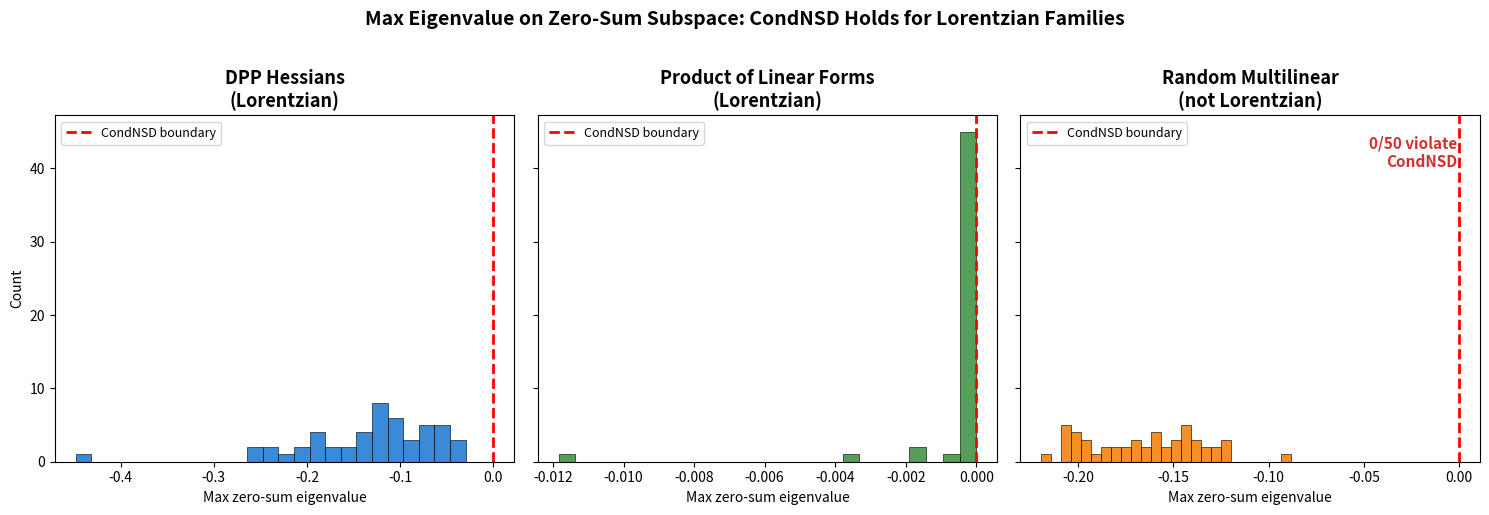

The script that saved this image:
"""
Visualization: Comparing CondNSD Across Polynomial Families

Shows eigenvalue spectra on the zero-sum subspace for three different
families of polynomials:
1. DPP partition functions (det(I + diag(x)A))
2. Products of linear forms (∏ ℓ_r(x))
3. Random nonneg multilinear polynomials (may violate CondNSD)

The contrast demonstrates that CondNSD is a structural property of
special polynomial families, not a generic phenomenon.
"""

import numpy as np
import matplotlib.pyplot as plt
from itertools import combinations


def log_hessian_product_linear(coefficients):
    m, n = coefficients.shape
    row_sums = coefficients.sum(axis=1)
    H = np.zeros((n, n))
    for r in range(m):
        s = row_sums[r]
        H -= np.outer(coefficients[r], coefficients[r]) / s**2
    return H


def dpp_resolvent_hessian(A):
    n = A.shape[0]
    L = A @ np.linalg.inv(np.eye(n) + A)
    return -(L ** 2)


def multilinear_log_hessian(coefficients, n):
    p_val = sum(coefficients.values())
    dp = np.zeros(n)
    for S, mu in coefficients.items():
        for i in S:
            dp[i] += mu
    d2p = np.zeros((n, n))
    for S, mu in coefficients.items():
        S_list = list(S)
        for a in range(len(S_list)):
            for b in range(a + 1, len(S_list)):
                i, j = S_list[a], S_list[b]
                d2p[i, j] += mu
                d2p[j, i] += mu
    return d2p / p_val - np.outer(dp, dp) / p_val**2


def zero_sum_eigenvalues(M):
    n = M.shape[0]
    e = np.ones(n) / np.sqrt(n)
    Q = np.eye(n) - np.outer(e, e)
    M_r = Q @ M @ Q
    evals = np.linalg.eigvalsh(M_r)
    idx = np.argsort(np.abs(evals))
    return np.sort(evals[idx[1:]])


np.random.seed(2025)
n = 6
n_samples = 50

# Collect max eigenvalues for each family
dpp_maxevals = []
prod_maxevals = []
rand_maxevals = []

for _ in range(n_samples):
    # DPP
    B = np.random.randn(n, n) * 0.8
    A = B @ B.T
    H_dpp = dpp_resolvent_hessian(A)
    dpp_maxevals.append(np.max(zero_sum_eigenvalues(H_dpp)))

    # Product of linear forms
    m = np.random.randint(2, 6)
    a = np.abs(np.random.randn(m, n)) + 0.05
    H_prod = log_hessian_product_linear(a)
    prod_maxevals.append(np.max(zero_sum_eigenvalues(H_prod)))

    # Random nonneg multilinear
    coeffs = {}
    for k in range(n + 1):
        for S in combinations(range(n), k):
            coeffs[frozenset(S)] = np.abs(np.random.randn()) + 0.01
    H_rand = multilinear_log_hessian(coeffs, n)
    rand_maxevals.append(np.max(zero_sum_eigenvalues(H_rand)))

fig, axes = plt.subplots(1, 3, figsize=(15, 5), sharey=True)

# Panel 1: DPP
axes[0].hist(dpp_maxevals, bins=25, color='#1976d2', alpha=0.85, edgecolor='black', linewidth=0.5)
axes[0].axvline(x=0, color='red', linewidth=2, linestyle='--', label='CondNSD boundary')
axes[0].set_title('DPP Hessians\n(Lorentzian)', fontsize=13, fontweight='bold')
axes[0].set_xlabel('Max zero-sum eigenvalue')
axes[0].set_ylabel('Count')
axes[0].legend(fontsize=9)

# Panel 2: Products
axes[1].hist(prod_maxevals, bins=25, color='#388e3c', alpha=0.85, edgecolor='black', linewidth=0.5)
axes[1].axvline(x=0, color='red', linewidth=2, linestyle='--', label='CondNSD boundary')
axes[1].set_title('Product of Linear Forms\n(Lorentzian)', fontsize=13, fontweight='bold')
axes[1].set_xlabel('Max zero-sum eigenvalue')
axes[1].legend(fontsize=9)

# Panel 3: Random
axes[2].hist(rand_maxevals, bins=25, color='#f57c00', alpha=0.85, edgecolor='black', linewidth=0.5)
axes[2].axvline(x=0, color='red', linewidth=2, linestyle='--', label='CondNSD boundary')
axes[2].set_title('Random Multilinear\n(not Lorentzian)', fontsize=13, fontweight='bold')
axes[2].set_xlabel('Max zero-sum eigenvalue')
axes[2].legend(fontsize=9)

n_violations = sum(1 for x in rand_maxevals if x > 1e-10)
axes[2].annotate(f'{n_violations}/{n_samples} violate\nCondNSD',
                  xy=(0.95, 0.85), xycoords='axes fraction',
                  fontsize=11, color='#d32f2f', fontweight='bold',
                  ha='right')

fig.suptitle('Max Eigenvalue on Zero-Sum Subspace: CondNSD Holds for Lorentzian Families',
             fontsize=14, fontweight='bold', y=1.02)
plt.tight_layout()
plt.savefig('viz_family_comparison.png', dpi=150, bbox_inches='tight')
plt.close()
print("Saved viz_family_comparison.png")
